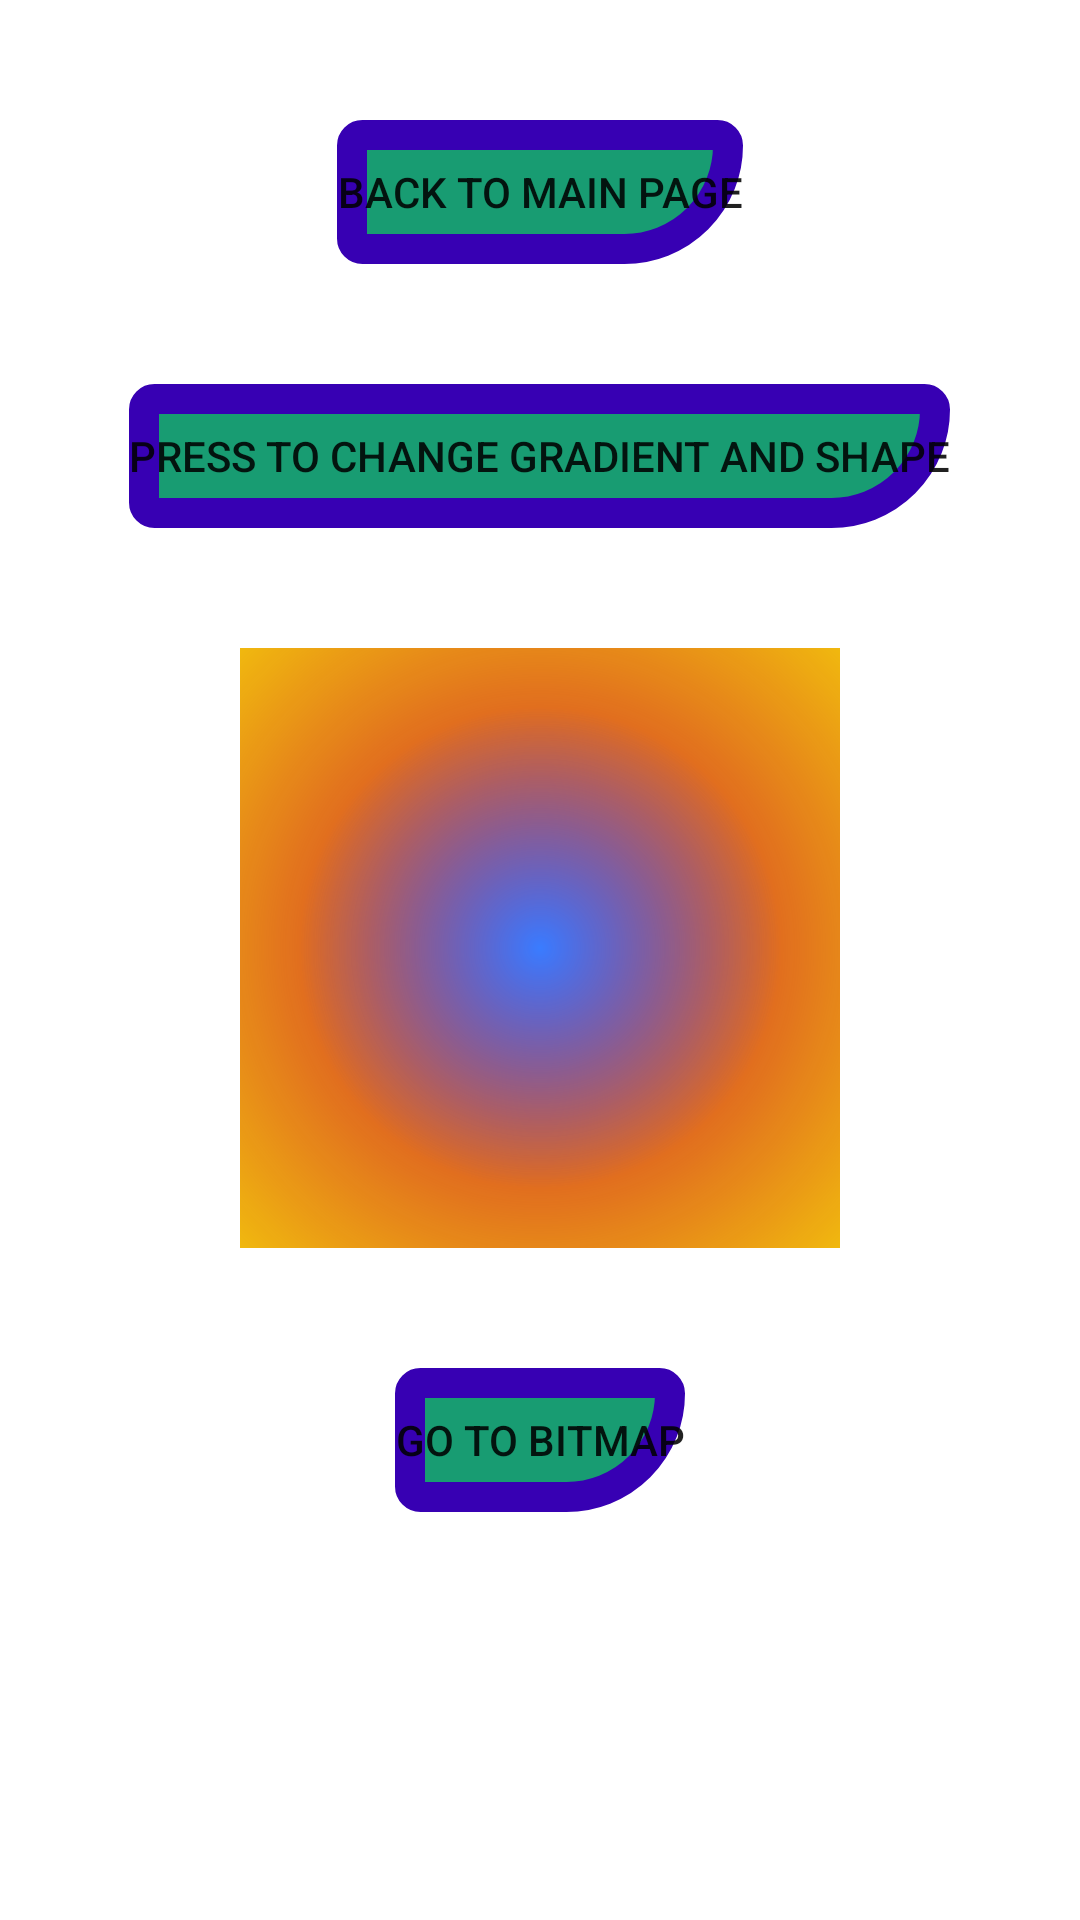

Android layout source for this screen:
<!-- AndroidManifest.xml: application theme Theme.Shymko_HW_Lesson18_220121_DrawableImages -->
<!-- res/layout/activity_second.xml -->
<?xml version="1.0" encoding="utf-8"?>
<LinearLayout xmlns:android="http://schemas.android.com/apk/res/android"
    xmlns:app="http://schemas.android.com/apk/res-auto"
    xmlns:tools="http://schemas.android.com/tools"
    android:layout_width="match_parent"
    android:layout_height="match_parent"
    android:orientation="vertical"
    tools:context=".SecondActivityDrawables">

    <Button
        android:id="@+id/btnButton2"
        android:layout_width="wrap_content"
        android:layout_height="wrap_content"
        android:layout_gravity="center"
        android:layout_marginTop="40dp"
        android:background="@drawable/button_shape_not_press"
        android:text="Back to main page" />

    <Button
        android:id="@+id/btnButton1"
        android:layout_width="wrap_content"
        android:layout_height="wrap_content"
        android:layout_gravity="center"
        android:layout_marginTop="40dp"
        android:background="@drawable/button_selector"
        android:text="Press to change gradient and shape" />

    <ImageView
        android:id="@+id/ivBitmap"
        android:layout_width="200dp"
        android:layout_height="200dp"
        android:layout_gravity="center"
        android:layout_marginTop="40dp"
        android:src="@drawable/custom_drawable"
        app:layout_constraintHeight_percent="0.4" />

    <Button
        android:id="@+id/btnButton3"
        android:layout_width="wrap_content"
        android:layout_height="wrap_content"
        android:layout_gravity="center"
        android:layout_marginTop="40dp"
        android:background="@drawable/button_shape_not_press"
        android:text="Go to Bitmap" />


</LinearLayout>
<!-- resources referenced by this layout -->
<resources>
  <!-- drawable button_selector (drawable) -->
  <?xml version="1.0" encoding="utf-8"?>
  <selector xmlns:android="http://schemas.android.com/apk/res/android">
      <item android:drawable="@drawable/button_shape_press" android:state_pressed="true"/>
      <item android:drawable="@drawable/button_shape_not_press"/>
  </selector>
  <!-- drawable button_shape_not_press (drawable) -->
  <?xml version="1.0" encoding="utf-8"?>
  <shape xmlns:android="http://schemas.android.com/apk/res/android"
      android:shape="rectangle">
       <corners
          android:bottomLeftRadius="30dp"
          android:bottomRightRadius="2in"
          android:topLeftRadius="30dp"
          android:topRightRadius="30dp"/>
      <stroke
          android:width="10dp"
          android:color="@color/purple_700" />
      <solid
          android:angle="270"
          android:color="#189C72" />
  </shape>
  <!-- drawable custom_drawable (drawable) -->
  <?xml version="1.0" encoding="utf-8"?>
  <layer-list xmlns:android="http://schemas.android.com/apk/res/android">
      <item>
          <shape>
              <solid android:color="#FFFF00"/>
          </shape>
      </item>
      <item>
          <shape>
              <gradient
                  android:type="radial"
                  android:gradientRadius="100%"
                  android:startColor="#CD0D33"
                  android:centerX="0.5"
                  android:centerY="0.5"/>
          </shape>
      </item>
      <item>
          <shape>
              <gradient
                  android:type="radial"
                  android:gradientRadius="40%"
                  android:startColor="#397BFF"
                  android:centerX="0.5"
                  android:centerY="0.5"/>
          </shape>
      </item>
  </layer-list>
  <style name="Theme.Shymko_HW_Lesson18_220121_DrawableImages" parent="Theme.MaterialComponents.DayNight.DarkActionBar">
          
          <item name="colorPrimary">@color/purple_500</item>
          <item name="colorPrimaryVariant">@color/purple_700</item>
          <item name="colorOnPrimary">@color/white</item>
          
          <item name="colorSecondary">@color/teal_200</item>
          <item name="colorSecondaryVariant">@color/teal_700</item>
          <item name="colorOnSecondary">@color/black</item>
          
          <item name="android:statusBarColor" tools:targetApi="l">?attr/colorPrimaryVariant</item>
          
      </style>
  <!-- drawable button_shape_press (drawable) -->
  <?xml version="1.0" encoding="utf-8"?>
  <shape xmlns:android="http://schemas.android.com/apk/res/android"
      android:shape="rectangle">
       <corners
          android:bottomLeftRadius="30dp"
          android:bottomRightRadius="2in"
          android:topLeftRadius="30dp"
          android:topRightRadius="30dp"/>
      <stroke
          android:width="10dp"
          android:color="@color/purple_200" />
      <gradient
          android:angle="270"
          android:endColor="#26E840"
          android:startColor="#5656E4" />
  </shape>
  <!-- not gathered from this repository: default colours our renderer supplied (Android Studio template values) -->
  <color name="purple_200">#FFBB86FC</color>
  <color name="purple_500">#FF6200EE</color>
  <color name="purple_700">#FF3700B3</color>
  <color name="teal_200">#FF03DAC5</color>
  <color name="teal_700">#FF018786</color>
  <color name="black">#FF000000</color>
  <color name="white">#FFFFFFFF</color>
</resources>
